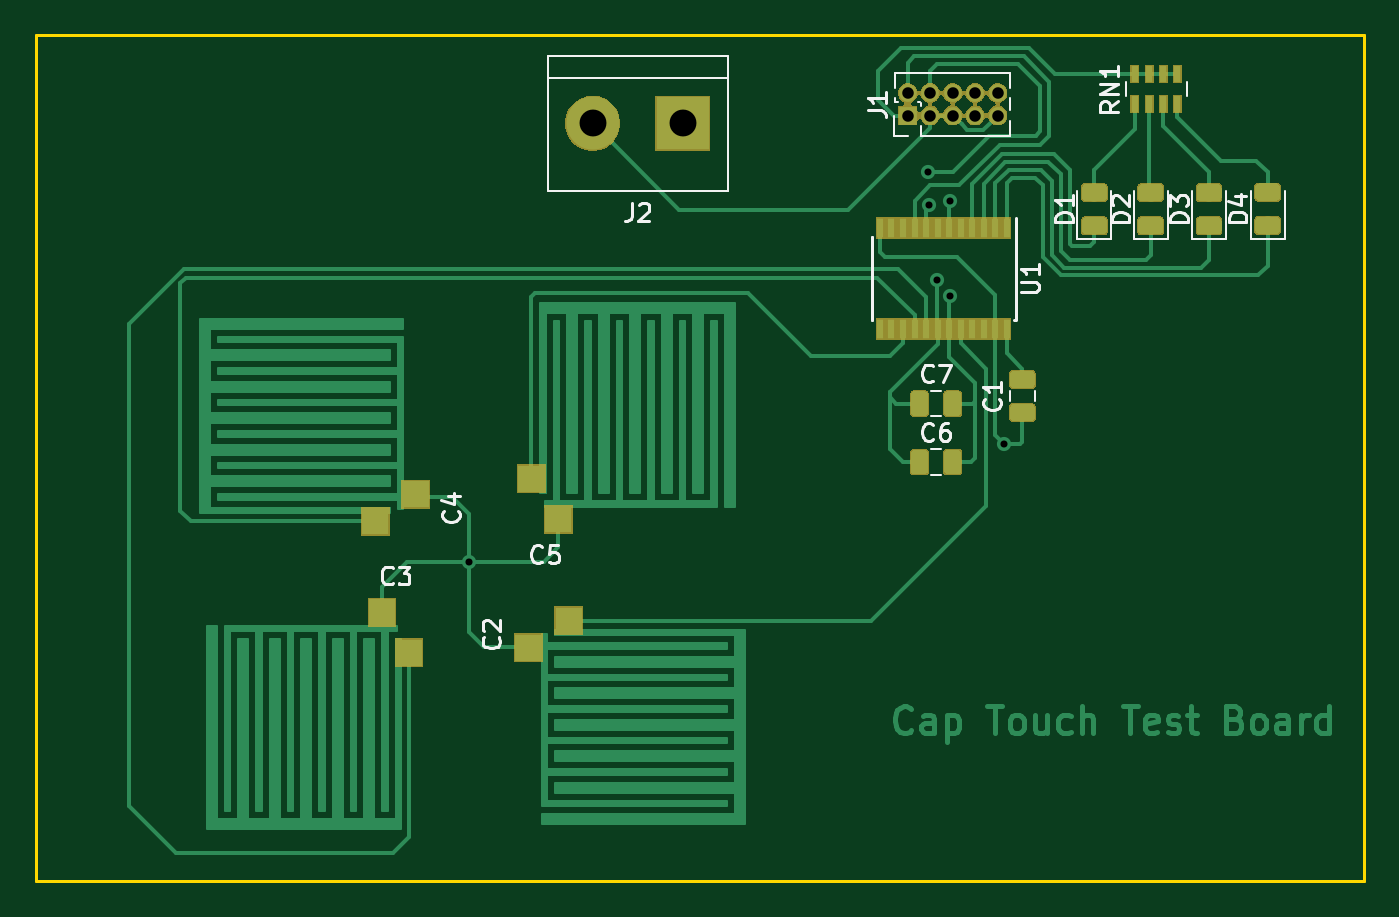
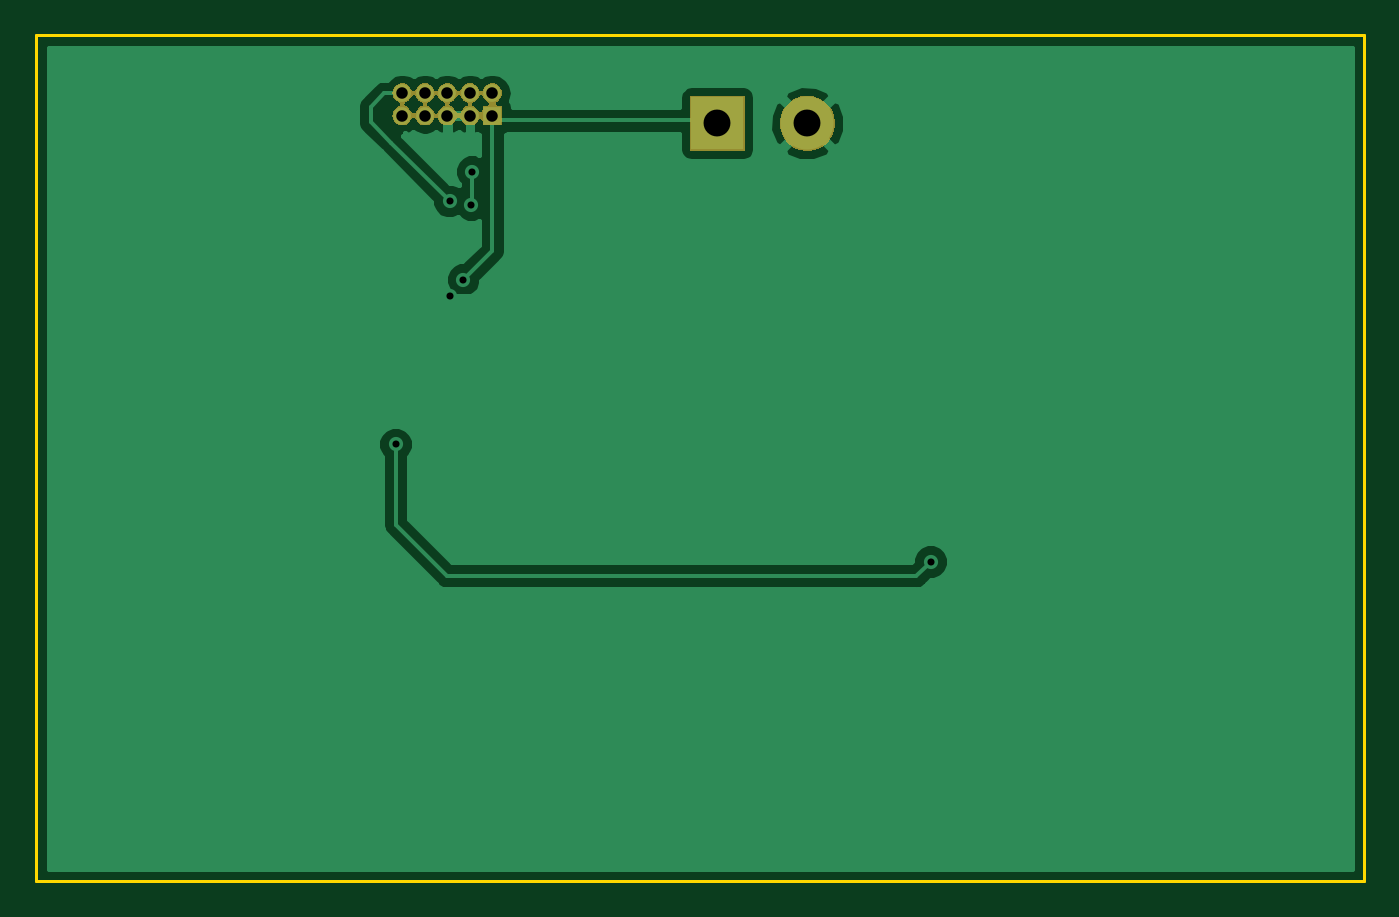
Circuit board: 11 layer files. Board 75.0 x 47.8 mm.
- bottom_copper: Cap_touch_test-B.Cu.gbr (17630 bytes)
- bottom_mask: Cap_touch_test-B.Mask.gbr (16163 bytes)
- paste: Cap_touch_test-B.Paste.gbr (552 bytes)
- bottom_silk: Cap_touch_test-B.SilkS.gbr (553 bytes)
- outline: Cap_touch_test-Edge.Cuts.gbr (739 bytes)
- top_copper: Cap_touch_test-F.Cu.gbr (58773 bytes)
- top_mask: Cap_touch_test-F.Mask.gbr (32015 bytes)
- paste: Cap_touch_test-F.Paste.gbr (26449 bytes)
- top_silk: Cap_touch_test-F.SilkS.gbr (11583 bytes)
- drill: Cap_touch_test-NPTH.drl (162 bytes)
- drill: Cap_touch_test-PTH.drl (444 bytes)

=== bottom_copper: Cap_touch_test-B.Cu.gbr (17630 bytes, source omitted) ===
=== bottom_mask: Cap_touch_test-B.Mask.gbr (16163 bytes, source omitted) ===
=== paste: Cap_touch_test-B.Paste.gbr ===
G04 #@! TF.GenerationSoftware,KiCad,Pcbnew,5.0.2-bee76a0~70~ubuntu16.04.1*
G04 #@! TF.CreationDate,2020-01-03T14:39:20-08:00*
G04 #@! TF.ProjectId,Cap_touch_test,4361705f-746f-4756-9368-5f746573742e,rev?*
G04 #@! TF.SameCoordinates,Original*
G04 #@! TF.FileFunction,Paste,Bot*
G04 #@! TF.FilePolarity,Positive*
%FSLAX46Y46*%
G04 Gerber Fmt 4.6, Leading zero omitted, Abs format (unit mm)*
G04 Created by KiCad (PCBNEW 5.0.2-bee76a0~70~ubuntu16.04.1) date Fri 03 Jan 2020 14:39:20 PST*
%MOMM*%
%LPD*%
G01*
G04 APERTURE LIST*
G04 APERTURE END LIST*
M02*

=== bottom_silk: Cap_touch_test-B.SilkS.gbr ===
G04 #@! TF.GenerationSoftware,KiCad,Pcbnew,5.0.2-bee76a0~70~ubuntu16.04.1*
G04 #@! TF.CreationDate,2020-01-03T14:39:20-08:00*
G04 #@! TF.ProjectId,Cap_touch_test,4361705f-746f-4756-9368-5f746573742e,rev?*
G04 #@! TF.SameCoordinates,Original*
G04 #@! TF.FileFunction,Legend,Bot*
G04 #@! TF.FilePolarity,Positive*
%FSLAX46Y46*%
G04 Gerber Fmt 4.6, Leading zero omitted, Abs format (unit mm)*
G04 Created by KiCad (PCBNEW 5.0.2-bee76a0~70~ubuntu16.04.1) date Fri 03 Jan 2020 14:39:20 PST*
%MOMM*%
%LPD*%
G01*
G04 APERTURE LIST*
G04 APERTURE END LIST*
M02*

=== outline: Cap_touch_test-Edge.Cuts.gbr ===
G04 #@! TF.GenerationSoftware,KiCad,Pcbnew,5.0.2-bee76a0~70~ubuntu16.04.1*
G04 #@! TF.CreationDate,2020-01-03T14:39:20-08:00*
G04 #@! TF.ProjectId,Cap_touch_test,4361705f-746f-4756-9368-5f746573742e,rev?*
G04 #@! TF.SameCoordinates,Original*
G04 #@! TF.FileFunction,Profile,NP*
%FSLAX46Y46*%
G04 Gerber Fmt 4.6, Leading zero omitted, Abs format (unit mm)*
G04 Created by KiCad (PCBNEW 5.0.2-bee76a0~70~ubuntu16.04.1) date Fri 03 Jan 2020 14:39:20 PST*
%MOMM*%
%LPD*%
G01*
G04 APERTURE LIST*
%ADD10C,0.150000*%
G04 APERTURE END LIST*
D10*
X36118800Y-61747400D02*
X36118800Y-13995400D01*
X111125000Y-61772800D02*
X36118800Y-61772800D01*
X111099600Y-13995400D02*
X36118800Y-13995400D01*
X111099600Y-61772800D02*
X111099600Y-14020800D01*
M02*

=== top_copper: Cap_touch_test-F.Cu.gbr (58773 bytes, source omitted) ===
=== top_mask: Cap_touch_test-F.Mask.gbr (32015 bytes, source omitted) ===
=== paste: Cap_touch_test-F.Paste.gbr (26449 bytes, source omitted) ===
=== top_silk: Cap_touch_test-F.SilkS.gbr (11583 bytes, source omitted) ===
=== drill: Cap_touch_test-NPTH.drl ===
M48
;DRILL file {KiCad 5.0.2-bee76a0~70~ubuntu16.04.1} date Fri 03 Jan 2020 14:39:16 PST
;FORMAT={-:-/ absolute / inch / decimal}
FMAT,2
INCH,TZ
%
G90
G05
T0
M30

=== drill: Cap_touch_test-PTH.drl ===
M48
;DRILL file {KiCad 5.0.2-bee76a0~70~ubuntu16.04.1} date Fri 03 Jan 2020 14:39:16 PST
;FORMAT={-:-/ absolute / inch / decimal}
FMAT,2
INCH,TZ
T1C0.0157
T2C0.0256
T3C0.0598
%
G90
G05
T1
X2.386Y-1.721
X3.405Y-0.855
X3.4071Y-0.9283
X3.425Y-1.095
X3.455Y-0.92
X3.455Y-1.13
X3.575Y-1.46
T2
X3.36Y-0.68
X3.36Y-0.73
X3.41Y-0.68
X3.41Y-0.73
X3.46Y-0.68
X3.46Y-0.73
X3.51Y-0.68
X3.51Y-0.73
X3.56Y-0.68
X3.56Y-0.73
T3
X2.66Y-0.747
X2.86Y-0.747
T0
M30

